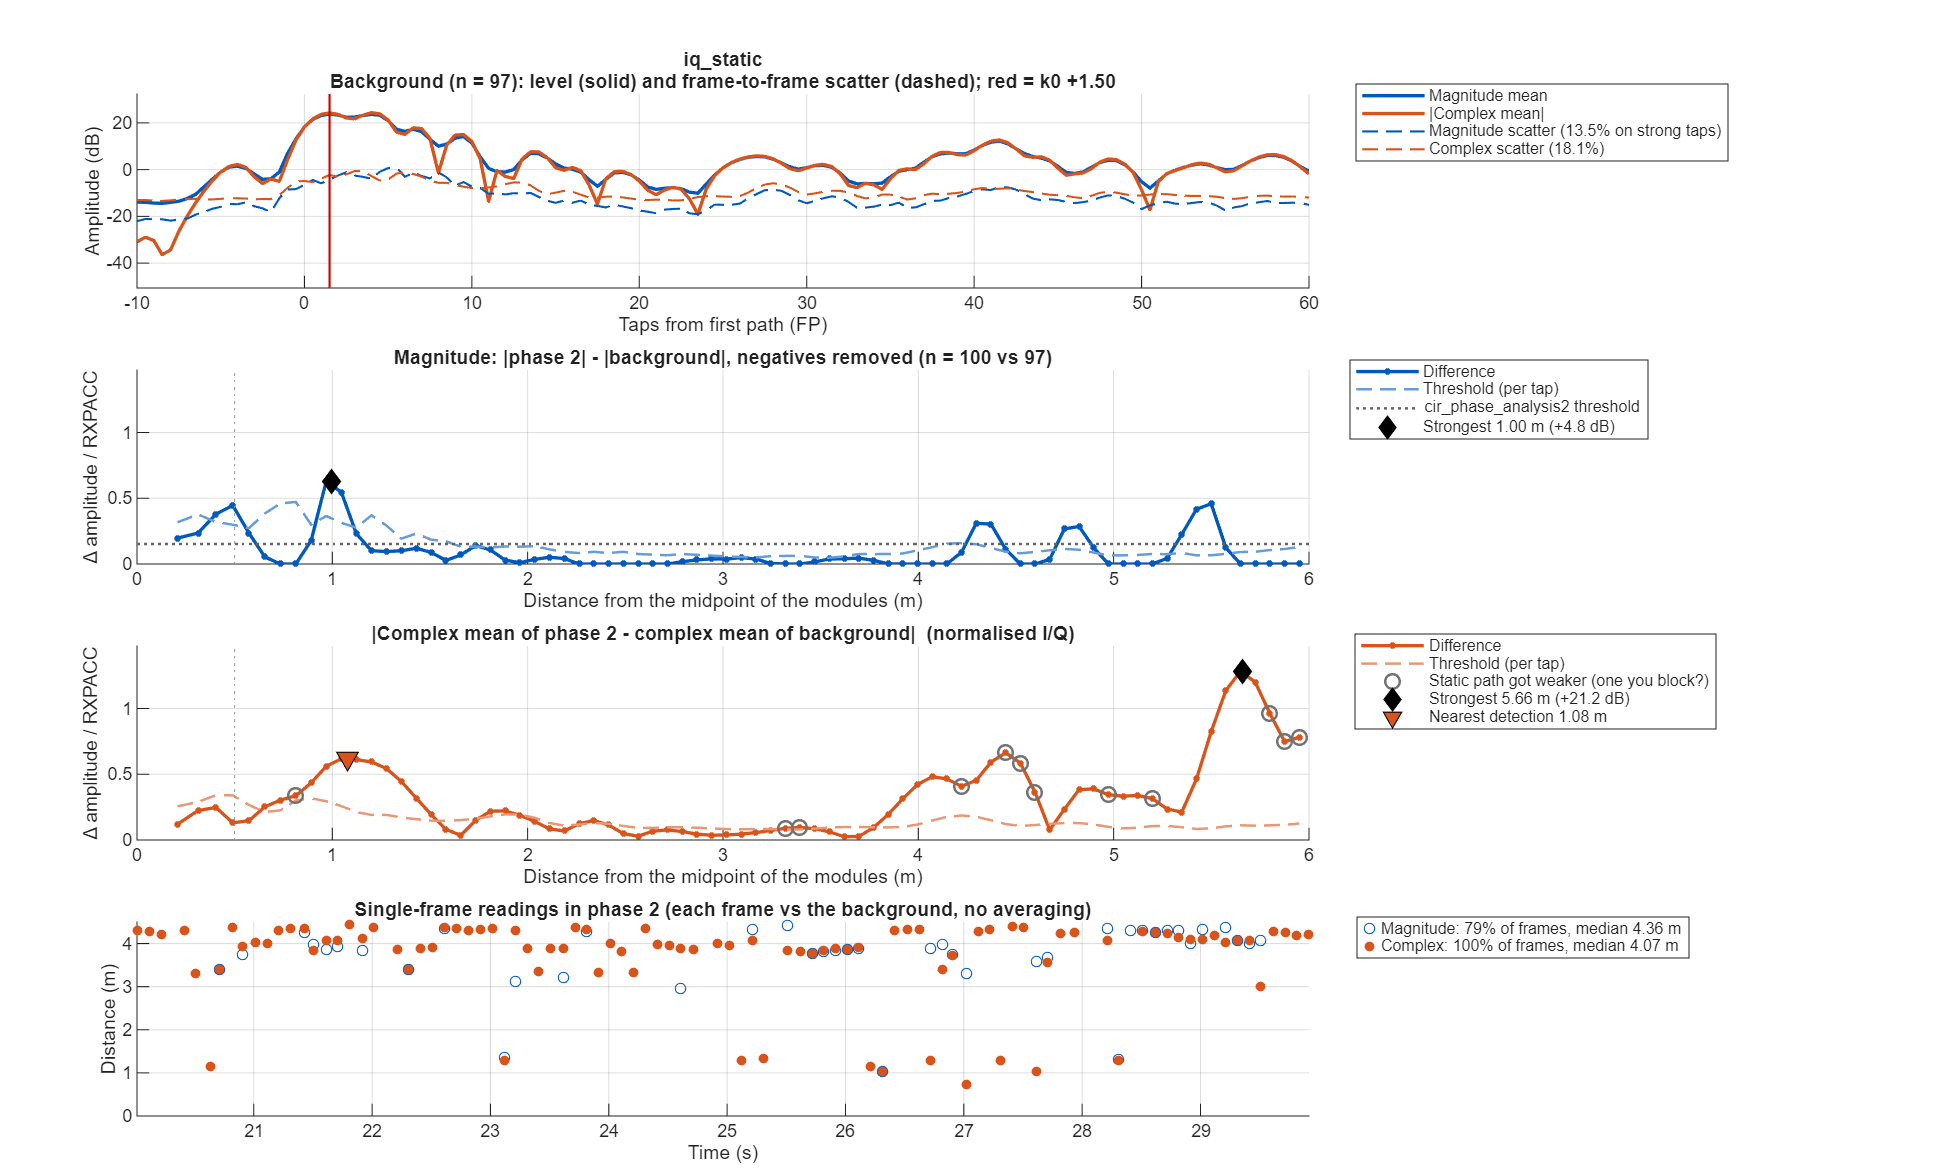

Source data for this figure (header and first rows):
taps_from_fp, offset_m, mag_bg_mean, mag_bg_sd, mag_p2_mean, mag_diff, mag_threshold, iq_bg_abs, iq_bg_scatter, iq_p2_abs, iq_diff, iq_threshold
-50, NaN, 0.2326, 0.1013, 0.2292, -0.003424, 0.04331, 0.01423, 0.2644, 0.01384, 0.01223, 0.09835
-49.5, NaN, 0.2349, 0.09693, 0.2263, -0.008569, 0.04144, 0.01517, 0.263, 0.006383, 0.01167, 0.09635
-49, NaN, 0.2331, 0.09144, 0.2236, -0.009521, 0.03909, 0.01331, 0.2603, 0.01016, 0.02328, 0.09535
-48.5, NaN, 0.2315, 0.09256, 0.2204, -0.01106, 0.03957, 0.01649, 0.2573, 0.02046, 0.0302, 0.09425
-48, NaN, 0.229, 0.08926, 0.2178, -0.01125, 0.03816, 0.02394, 0.2512, 0.02187, 0.0266, 0.09202
-47.5, NaN, 0.2258, 0.08825, 0.2193, -0.006584, 0.03773, 0.02473, 0.2485, 0.01859, 0.01475, 0.09102
-47, NaN, 0.2258, 0.08333, 0.2202, -0.005608, 0.03562, 0.01647, 0.2475, 0.01586, 0.001255, 0.09066
-46.5, NaN, 0.2266, 0.08778, 0.2205, -0.006085, 0.03753, 0.01485, 0.2505, 0.02296, 0.008276, 0.09178
-46, NaN, 0.2259, 0.09183, 0.2192, -0.006674, 0.03926, 0.01898, 0.2516, 0.02978, 0.01083, 0.09216
-45.5, NaN, 0.2232, 0.1013, 0.2173, -0.005892, 0.04332, 0.01779, 0.2502, 0.02653, 0.01442, 0.09167
-45, NaN, 0.2187, 0.09809, 0.215, -0.003657, 0.04194, 0.01335, 0.2473, 0.01961, 0.02311, 0.09058
-44.5, NaN, 0.2159, 0.1004, 0.213, -0.002962, 0.04292, 0.009374, 0.2454, 0.01904, 0.02841, 0.0899
-44, NaN, 0.2155, 0.08979, 0.2096, -0.005987, 0.03839, 0.01118, 0.2414, 0.02146, 0.02365, 0.08842
-43.5, NaN, 0.2148, 0.08867, 0.2056, -0.009144, 0.03791, 0.01457, 0.239, 0.02374, 0.01216, 0.08756
-43, NaN, 0.2157, 0.08812, 0.2085, -0.007216, 0.03767, 0.009711, 0.2398, 0.02333, 0.01448, 0.08786
-42.5, NaN, 0.2155, 0.09214, 0.21, -0.005429, 0.03939, 0.01237, 0.2406, 0.02061, 0.02704, 0.08814
-42, NaN, 0.2126, 0.08379, 0.2108, -0.001826, 0.03582, 0.02756, 0.2345, 0.02099, 0.03851, 0.08592
-41.5, NaN, 0.2093, 0.08845, 0.2158, 0.006427, 0.03782, 0.03491, 0.2303, 0.02339, 0.0406, 0.08436
-41, NaN, 0.2085, 0.08847, 0.2112, 0.002776, 0.03782, 0.0322, 0.2323, 0.02649, 0.0326, 0.08511
-40.5, NaN, 0.2097, 0.09136, 0.2003, -0.009355, 0.03906, 0.02122, 0.2368, 0.0282, 0.02184, 0.08676
-40, NaN, 0.2115, 0.08515, 0.1958, -0.01563, 0.0364, 0.008598, 0.2368, 0.02601, 0.01818, 0.08675
-39.5, NaN, 0.2123, 0.08747, 0.1986, -0.01366, 0.0374, 0.005884, 0.2378, 0.0253, 0.02163, 0.08711
-39, NaN, 0.2128, 0.0901, 0.2067, -0.006135, 0.03852, 0.009677, 0.24, 0.0306, 0.02149, 0.08793
-38.5, NaN, 0.2152, 0.09495, 0.2104, -0.004762, 0.04059, 0.02443, 0.2443, 0.03488, 0.01525, 0.0895
-38, NaN, 0.2185, 0.09104, 0.217, -0.001548, 0.03892, 0.04254, 0.2471, 0.03518, 0.03548, 0.09052
-37.5, NaN, 0.225, 0.0948, 0.229, 0.004007, 0.04053, 0.05121, 0.2476, 0.0385, 0.05893, 0.0907
-37, NaN, 0.2265, 0.08594, 0.2331, 0.006536, 0.03674, 0.04287, 0.2451, 0.04323, 0.06223, 0.08978
-36.5, NaN, 0.2253, 0.08497, 0.2323, 0.006949, 0.03633, 0.02367, 0.2466, 0.04209, 0.05057, 0.09033
-36, NaN, 0.2279, 0.07972, 0.2307, 0.00282, 0.03408, 0.006279, 0.2469, 0.03169, 0.03541, 0.09046
-35.5, NaN, 0.2248, 0.08179, 0.2298, 0.005071, 0.03497, 0.007963, 0.2446, 0.01638, 0.02152, 0.08961
-35, NaN, 0.2184, 0.08328, 0.2216, 0.003166, 0.03561, 0.01473, 0.2386, 0.007036, 0.01409, 0.08741
-34.5, NaN, 0.213, 0.09234, 0.2093, -0.003737, 0.03948, 0.02022, 0.2359, 0.01042, 0.01252, 0.0864
-34, NaN, 0.2121, 0.08549, 0.2035, -0.008602, 0.03655, 0.02724, 0.2349, 0.01658, 0.01905, 0.08605
-33.5, NaN, 0.2166, 0.08318, 0.2067, -0.009938, 0.03556, 0.02953, 0.2343, 0.009066, 0.03096, 0.08582
-33, NaN, 0.2256, 0.08338, 0.2271, 0.001514, 0.03565, 0.0323, 0.2418, 0.0319, 0.03507, 0.0886
-32.5, NaN, 0.2507, 0.1014, 0.2592, 0.00849, 0.04335, 0.06218, 0.2692, 0.09252, 0.03465, 0.09861
-32, NaN, 0.2992, 0.1108, 0.3151, 0.01591, 0.04738, 0.1356, 0.292, 0.1709, 0.03847, 0.107
-31.5, NaN, 0.3459, 0.1386, 0.3672, 0.02129, 0.05924, 0.2485, 0.2865, 0.272, 0.04416, 0.105
-31, NaN, 0.3827, 0.1529, 0.3902, 0.007486, 0.06538, 0.3474, 0.2538, 0.3522, 0.05788, 0.09299
-30.5, NaN, 0.4024, 0.1643, 0.401, -0.001433, 0.07026, 0.3864, 0.2366, 0.3782, 0.07092, 0.08668
-30, NaN, 0.3878, 0.1563, 0.3927, 0.004908, 0.06681, 0.3505, 0.2599, 0.3521, 0.0648, 0.0952
-29.5, NaN, 0.3641, 0.1503, 0.3824, 0.01825, 0.06425, 0.2619, 0.3022, 0.2944, 0.05494, 0.1107
-29, NaN, 0.3527, 0.1319, 0.3835, 0.03078, 0.05641, 0.2121, 0.3064, 0.2696, 0.05747, 0.1122
-28.5, NaN, 0.362, 0.1564, 0.3906, 0.02856, 0.06687, 0.2841, 0.2792, 0.3283, 0.05351, 0.1023
-28, NaN, 0.3803, 0.164, 0.3985, 0.01827, 0.07012, 0.36, 0.2527, 0.3854, 0.03272, 0.09257
-27.5, NaN, 0.39, 0.151, 0.4011, 0.01119, 0.06455, 0.3596, 0.2626, 0.3774, 0.0178, 0.09618
-27, NaN, 0.3671, 0.12, 0.3668, -0.0003884, 0.05131, 0.2607, 0.297, 0.2766, 0.01593, 0.1088
-26.5, NaN, 0.3159, 0.1055, 0.3089, -0.006943, 0.0451, 0.0946, 0.3159, 0.1056, 0.01265, 0.1157
-26, NaN, 0.2937, 0.1097, 0.291, -0.002701, 0.04689, 0.07606, 0.3071, 0.07268, 0.004174, 0.1125
-25.5, NaN, 0.3023, 0.1358, 0.3081, 0.00576, 0.05808, 0.1806, 0.2955, 0.1832, 0.02493, 0.1082
-25, NaN, 0.2857, 0.1224, 0.2924, 0.006736, 0.05233, 0.1786, 0.2792, 0.1867, 0.03154, 0.1023
-24.5, NaN, 0.256, 0.1131, 0.2501, -0.005899, 0.04838, 0.1021, 0.2686, 0.1062, 0.02688, 0.09838
-24, NaN, 0.2619, 0.1048, 0.242, -0.01991, 0.04482, 0.06447, 0.2683, 0.02296, 0.0426, 0.09828
-23.5, NaN, 0.2891, 0.1345, 0.2663, -0.02276, 0.05751, 0.1663, 0.2778, 0.1278, 0.07664, 0.1018
-23, NaN, 0.3135, 0.151, 0.2978, -0.01568, 0.06456, 0.2485, 0.286, 0.2077, 0.09019, 0.1048
-22.5, NaN, 0.3221, 0.154, 0.3026, -0.01952, 0.06584, 0.2508, 0.2877, 0.2203, 0.06803, 0.1054
-22, NaN, 0.2885, 0.1214, 0.2686, -0.0199, 0.0519, 0.1727, 0.2757, 0.1613, 0.02347, 0.101
-21.5, NaN, 0.2441, 0.09874, 0.2408, -0.003291, 0.04222, 0.07231, 0.2566, 0.07462, 0.01963, 0.09399
-21, NaN, 0.2255, 0.08645, 0.2392, 0.01375, 0.03696, 0.003517, 0.2427, 0.04542, 0.04303, 0.08889
-20.5, NaN, 0.2203, 0.0873, 0.2466, 0.02634, 0.03732, 0.03798, 0.2396, 0.08661, 0.052, 0.08779
... 241 more rows
